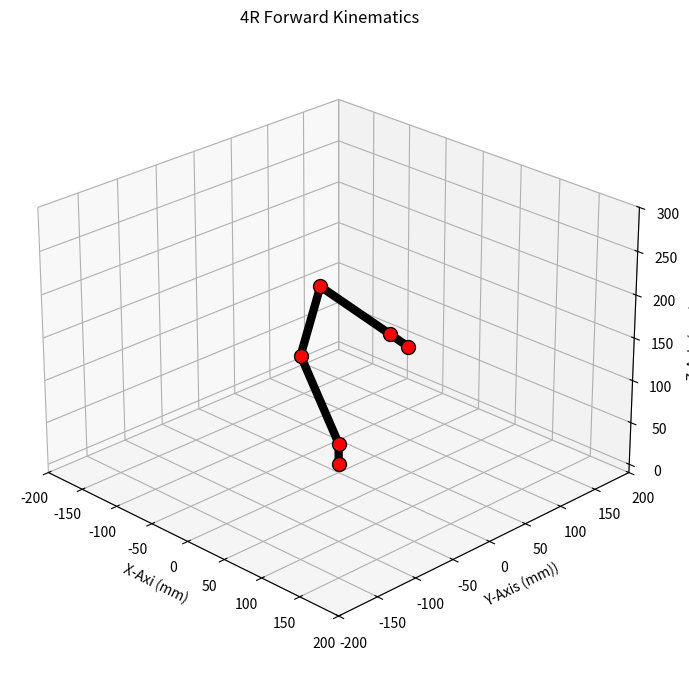

The script that saved this image:
import numpy as np
import matplotlib.pyplot as plt

# This program employs forward kinematics for a 4R Robot in 3D
# The function, forward_kinematics_4R, is passed link lengths and joint angles, and returns joint and end effectors
# positions. The program plots the links, joint and end effector positions.

# Define link lengths
L1 = 25
L2 = 100
L3 = 95
L4 = 80
L5 = 25

# Your given function
def forward_kinematics_4R(t1, t2, t3, t4, L1, L2, L3, L4, L5):

    # Frame to frame transformation matrices
    T01 = np.array([[np.cos(t1), 0, np.sin(t1), 0],
                   [np.sin(t1), 0, -np.cos(t1), 0],
                   [0, 1, 0, L1],
                   [0, 0, 0, 1]])

    T12 = np.array([[np.cos(t2), -np.sin(t2), 0, L2*np.cos(t2)],
                    [np.sin(t2), np.cos(t2), 0, L2*np.sin(t2)],
                    [0, 0, 1, 0],
                    [0, 0, 0, 1]])

    T23 = np.array([[np.cos(t3), -np.sin(t3), 0, L3*np.cos(t3)],
                    [np.sin(t3), np.cos(t3), 0, L3*np.sin(t3)],
                    [0, 0, 1, 0],
                    [0, 0, 0, 1]])

    T34 = np.array([[np.cos(t4), -np.sin(t4), 0, L3 * np.cos(t4)],
                    [np.sin(t4), np.cos(t4), 0, L3 * np.sin(t4)],
                    [0, 0, 1, 0],
                    [0, 0, 0, 1]])

    T45 = np.array([[1, 0, 0, L5],
                   [0, 1, 0, 0],
                   [0, 0, 1, 0],
                   [0, 0, 0, 1]])

    # Joint and EE homogenous transformation matrices
    T02 = np.dot(T01, T12)
    T03 = np.dot(T02, T23)
    T04 = np.dot(T03, T34)
    T05 = np.dot(T04, T45)

    # Extract joint and EE positions from transformation matrices
    posee = T05[:3,3]
    pos1 = T01[:3,3]
    pos2 = T02[:3,3]
    pos3 = T03[:3,3]
    pos4 = T04[:3,3]

    return posee, pos1, pos2, pos3, pos4

# Linear interpolation
def interpolate_angles(start_angles, end_angles, steps):
    return np.linspace(start_angles, end_angles, steps)

# Define joint angles for each pose
pose1_angles = np.array([0, 2.1204, -0.8430, -1.508])
pose2_angles = np.array([1.5, 2.1204, -0.8430, -1.508])
pose3_angles = np.array([1.5, 1.1204, -1.2430, -1.508])
pose4_angles = np.array([1.5, 1.5204, -0.8430, -1.508])
pose5_angles = np.array([-1.5, 1.5204, -0.8430, -1.508])
pose6_angles = np.array([-1.5, 1.1204, -1.2430, -1.508])
pose7_angles = np.array([0, 2.1204, -0.8430, -1.508])

# Define the number of steps for interpolation
steps = 30

# Interpolate between poses
path1 = interpolate_angles(pose1_angles, pose2_angles, steps)
path2 = interpolate_angles(pose2_angles, pose3_angles, steps)
path3 = interpolate_angles(pose3_angles, pose4_angles, steps)
path4 = interpolate_angles(pose4_angles, pose5_angles, steps)
path5 = interpolate_angles(pose5_angles, pose6_angles, steps)
path6 = interpolate_angles(pose6_angles, pose7_angles, steps)

# Combine paths
path = np.concatenate((path1, path2, path3, path4, path5, path6), axis=0)

# Animation plot setup
fig = plt.figure()
ax = fig.add_subplot(111, projection='3d')

# Set the initial viewing position
ax.view_init(elev=25, azim=-45)

# Adjust the height, width, and aspect ratio of the viewing window
ax.set_box_aspect([1, 1, 0.7])  # Set the aspect ratio of the plot
fig.subplots_adjust(left=0.1, right=0.9, bottom=0.1, top=0.9)  # Adjust the margins of the plot
fig.set_size_inches(8, 8)  # Set the size of the window in inches

# Animate the motion
for angles in path:
    t1, t2, t3, t4 = angles
    posee, pos1, pos2, pos3, pos4 = forward_kinematics_4R(t1, t2, t3, t4, L1, L2, L3, L4, L5)

    # Titles, labels, and limits
    ax.clear()
    ax.set_xlabel('X-Axi (mm)')
    ax.set_ylabel('Y-Axis (mm))')
    ax.set_zlabel('Z-Axis (mm)')
    ax.set_title('4R Forward Kinematics')
    ax.set_xlim([-200, 200])
    ax.set_ylim([-200, 200])
    ax.set_zlim([-10, 300])

    # Plot/Animate the arm's links
    ax.plot([0, pos1[0], pos2[0], pos3[0], pos4[0], posee[0]],
            [0, pos1[1], pos2[1], pos3[1], pos4[1], posee[1]],
            [0, pos1[2], pos2[2], pos3[2], pos4[2], posee[2]], 
             linestyle='-', marker='o', markersize=10,
             markerfacecolor='red', markeredgecolor='black',
             linewidth=6, markeredgewidth=1, color='black')

    plt.draw()
    plt.pause(0.01)

plt.show()